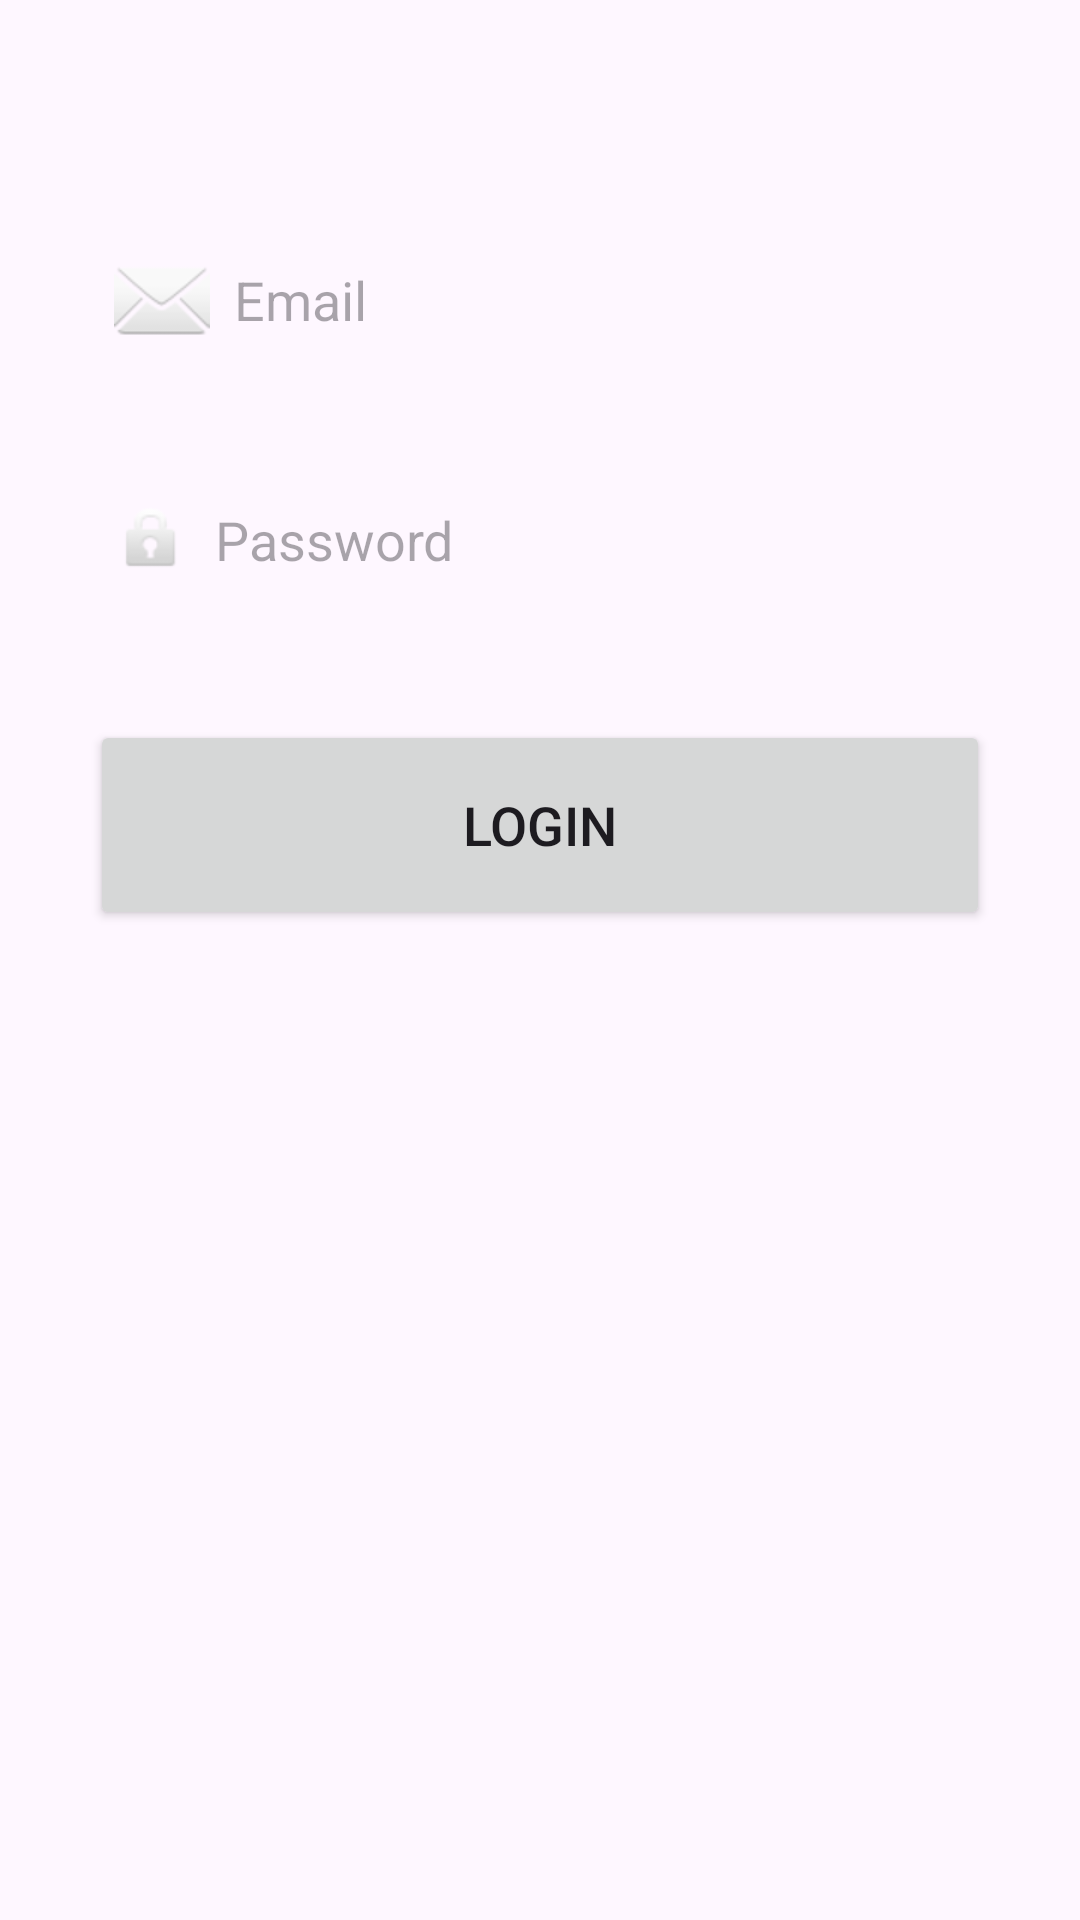

This screen was rendered from an Android layout file. Write that file and the resources it references.
<!-- AndroidManifest.xml: application theme Theme.MyApplicationGuide -->
<!-- res/layout/activity_login.xml -->
<?xml version="1.0" encoding="utf-8"?>
<LinearLayout
    xmlns:android="http://schemas.android.com/apk/res/android"
    xmlns:tools="http://schemas.android.com/tools"
    xmlns:app="http://schemas.android.com/apk/res-auto"
    android:layout_width="match_parent"
    android:layout_height="match_parent"
    android:orientation="vertical"
    tools:context=".Login">
    <LinearLayout
        android:layout_width="match_parent"
        android:layout_height="wrap_content"
        android:orientation="vertical">
        <LinearLayout
            android:layout_width="match_parent"
            android:layout_height="wrap_content"
            android:orientation="vertical"
            android:layout_marginTop="20dp"
            android:padding="20dp">

            <EditText
                android:id="@+id/login_email"
                android:layout_width="300dp"
                android:layout_height="60dp"
                android:layout_gravity="center"
                android:layout_marginTop="30dp"
                android:background="@drawable/edittext_bkg"
                android:drawableLeft="@android:drawable/ic_dialog_email"
                android:drawablePadding="8dp"
                android:hint="Email"
                android:inputType="textEmailAddress"
                android:padding="8dp" />

            <EditText
                android:id="@+id/login_password"
                android:layout_width="300dp"
                android:layout_height="60dp"
                android:layout_gravity="center"
                android:layout_marginTop="20dp"
                android:background="@drawable/edittext_bkg"
                android:drawableLeft="@android:drawable/ic_lock_idle_lock"
                android:drawablePadding="8dp"
                android:hint="Password"
                android:inputType="textPassword"
                android:padding="8dp" />
            <Button
                android:layout_width="300dp"
                android:layout_height="70dp"
                android:layout_gravity="center"
                android:layout_marginTop="30dp"
                android:id="@+id/login_button"
                android:textSize="18sp"
                android:text="Login"
                app:cornerRadius = "30dp"/>
        </LinearLayout>
    </LinearLayout>
</LinearLayout>
<!-- resources referenced by this layout -->
<resources>
  <style name="Theme.MyApplicationGuide" parent="Base.Theme.MyApplicationGuide" />
  <style name="Base.Theme.MyApplicationGuide" parent="Theme.Material3.DayNight.NoActionBar">
          
          
      </style>
</resources>
